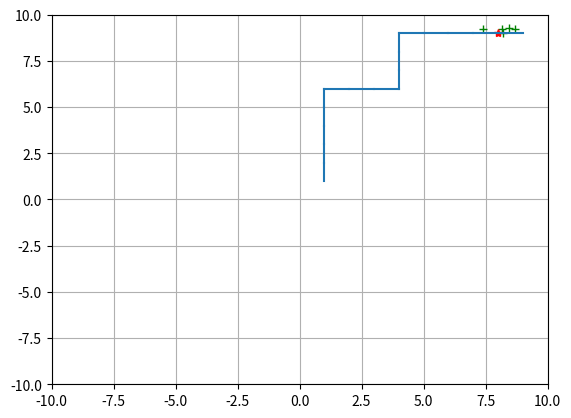

Python code for this plot:
from __future__ import division
import collections
#from pso import PSO
import random
import math
import matplotlib.pyplot as plt
import matplotlib.lines as l

# PSO Part---------------------------------------------------------------------+

def func1(x):
    total=0
    for i in range(len(x)):
        total+=x[i]**2
    return total

class Particle:
    def __init__(self,x0):
        self.position_i=[]          # particle position
        self.velocity_i=[]          # particle velocity
        self.pos_best_i=[]          # best position individual
        self.err_best_i=-1          # best error individual
        self.err_i=-1               # error individual

        for i in range(0,num_dimensions):
            self.velocity_i.append(random.uniform(0,1))
            self.position_i.append(x0[i])

    # evaluate current fitness
    def evaluate(self,costFunc):
        self.err_i=costFunc(self.position_i)

        # check to see if the current position is an individual best
        if self.err_i < self.err_best_i or self.err_best_i==-1:
            self.pos_best_i=self.position_i
            self.err_best_i=self.err_i

    # update new particle velocity
    def update_velocity(self,astar):
        w=0.5       # constant inertia weight (how much to weigh the previous velocity)
        c1=1        # cognitive constant
        c2=2        # social constant

        for i in range(0,num_dimensions):
            r1=random.random()
            r2=random.random()

            vel_cognitive=c1*r1*(self.pos_best_i[i]-self.position_i[i])
            vel_social=c2*r2*(astar[i]-self.position_i[i])
            self.velocity_i[i]=w*self.velocity_i[i]+vel_social+vel_cognitive

    # update the particle position based off new velocity updates
    def update_position(self,bounds):
        for i in range(0,num_dimensions):
            self.position_i[i]=self.position_i[i]+self.velocity_i[i]

            # adjust maximum position if necessary
            if self.position_i[i]>bounds[i][1]:
                self.position_i[i]=bounds[i][1]

            # adjust minimum position if neseccary
            if self.position_i[i] < bounds[i][0]:
                self.position_i[i]=bounds[i][0]
                
class PSO():
    def __init__(self,costFunc,x0,a,bounds,num_particles):
        global num_dimensions

        num_dimensions=len(x0)
        astar = list(a)

        # establish the swarm
        swarm=[]
        for i in range(0,num_particles):
            swarm.append(Particle(x0))

        i=0
        ctr = 0

        for j in range(0,num_particles):
            swarm[j].evaluate(costFunc)
            ctr += 1

        # cycle through swarm and update velocities and position
        for j in range(0,num_particles):
            print()
            swarm[j].update_velocity(astar)
            swarm[j].update_position(bounds)
        i+=1
                                    
        self.particle_current = []
        for particle in swarm:
            pos = list(particle.position_i)
            self.particle_current.append(pos)

        print ('FINAL:')
        print (astar)
        
    def plotting(self, i):
        return self.particle_current
        
if __name__ == "__PSO__":
    main()
    
# A* Part----------------------------------------------------------------------+

class Queue:
    def __init__(self):
        self.elements = collections.deque()
    
    def empty(self):
        return len(self.elements) == 0
    
    def put(self, x):
        self.elements.append(x)
    
    def get(self):
        return self.elements.popleft()

# utility functions for dealing with square grids
def from_id_width(id, width):
    return (id % width, id // width)

def draw_tile(graph, id, style, width):
    r = "."
    if 'number' in style and id in style['number']: r = "%d" % style['number'][id]
    if 'point_to' in style and style['point_to'].get(id, None) is not None:
        (x1, y1) = id
        (x2, y2) = style['point_to'][id]
        if x2 == x1 + 1: r = "\u2192"
        if x2 == x1 - 1: r = "\u2190"
        if y2 == y1 + 1: r = "\u2193"
        if y2 == y1 - 1: r = "\u2191"
    if 'start' in style and id == style['start']: r = "A"
    if 'goal' in style and id == style['goal']: r = "Z"
    if 'path' in style and id in style['path']: r = "@"
    if id in graph.walls: r = "#" * width
    return r

def draw_grid(graph, width=2, **style):
    for y in range(graph.height):
        for x in range(graph.width):
            #print("%%-%ds" % width % draw_tile(graph, (x, y), style, width),)
            print("%%-%ds" % width % draw_tile(graph, (x, y), style, width), end="")
        print()

class SquareGrid:
    def __init__(self, width, height):
        self.width = width
        self.height = height
        self.walls = []
    
    def in_bounds(self, id):
        (x, y) = id
        return 0 <= x < self.width and 0 <= y < self.height
    
    def passable(self, id):
        return id not in self.walls
    
    def neighbors(self, id):
        (x, y) = id
        results = [(x+1, y), (x, y-1), (x-1, y), (x, y+1)]
        if (x + y) % 2 == 0: results.reverse() # aesthetics
        results = filter(self.in_bounds, results)
        results = filter(self.passable, results)
        return results

class GridWithWeights(SquareGrid):
    def __init__(self, width, height):
        super().__init__(width, height)
        self.weights = {}
    
    def cost(self, from_node, to_node):
        return self.weights.get(to_node, 1)

diagram4 = GridWithWeights(10, 10)
diagram4.walls = [(1, 7), (1, 8), (2, 7), (2, 8), (3, 7), (3, 8)]
diagram4.weights = {loc: 5 for loc in [(3, 4), (3, 5), (4, 1), (4, 2),
                                       (4, 3), (4, 4), (4, 5), (4, 6), 
                                       (4, 7), (4, 8), (5, 1), (5, 2),
                                       (5, 3), (5, 4), (5, 5), (5, 6), 
                                       (5, 7), (5, 8), (6, 2), (6, 3), 
                                       (6, 4), (6, 5), (6, 6), (6, 7), 
                                       (7, 3), (7, 4), (7, 5)]}

import heapq

class PriorityQueue:
    def __init__(self):
        self.elements = []
    
    def empty(self):
        return len(self.elements) == 0
    
    def put(self, item, priority):
        heapq.heappush(self.elements, (priority, item))
    
    def get(self):
        return heapq.heappop(self.elements)[1]

def reconstruct_path(came_from, start, goal):
    current = goal
    path = [current]
    while current != start:
        current = came_from[current]
        path.append(current)
    path.append(start) # optional
    path.reverse() # optional
           
    return path

def heuristic(a, b):
    (x1, y1) = a
    (x2, y2) = b
    return abs(x1 - x2) + abs(y1 - y2)

def a_star_search(graph, start, goal):
    frontier = PriorityQueue()
    frontier.put(start, 0)
    came_from = {}
    cost_so_far = {}
    came_from[start] = None
    cost_so_far[start] = 0
    
    initial=[9, 9]               # initial starting location [x1,x2...]
    bounds=[(-10,10),(-10,10)]  # input bounds [(x1_min,x1_max),(x2_min,x2_max)...]

    # plotting
    plt.ion()
    fig = plt.figure()
    ax = fig.add_subplot(111)
    ax.grid(True)
    
    while not frontier.empty():
        current = frontier.get()
        print ('current=', type(current))
        
        if current == goal:
            break
        
        for next in graph.neighbors(current):
            new_cost = cost_so_far[current] + graph.cost(current, next)
            if next not in cost_so_far or new_cost < cost_so_far[next]:
                cost_so_far[next] = new_cost
                #priority = new_cost + heuristic(goal, next)
                priority = heuristic(goal, next)
                #priority = new_cost
                frontier.put(next, priority)
                came_from[next] = current
                
                p = PSO(func1,initial, current,bounds,num_particles=5)
                swarm_pos = p.plotting(1)
                
                # plotting 
                try:
                    ax.clear()
                    ax.grid(True)
                except Exception:
                    pass
                
                for particle in swarm_pos:
                    #pos=particle.position_i
                    line1 = ax.plot(particle[0], particle[1], 'g+')
                line2 = ax.plot(current[0], current[1], 'r*')
                #plt.pause(0.1)
                
                xsum = 0
                ysum = 0
                for particle in swarm_pos:
                    xsum = particle[0]
                    ysum = particle[1]
        
                #line3 = ax.plot(xsum/5, ysum/5, 'b*')
                
                ax.set_xlim(-10, 10)
                ax.set_ylim(-10, 10)
        
                fig.canvas.draw()

    p = reconstruct_path(came_from, start, goal)
    for i in range(1, len(p)-1):
        ax.add_line(l.Line2D([p[i][0], p[i+1][0]], [p[i][1], p[i+1][1]]))
                       
    return came_from, cost_so_far

came_from, cost_so_far = a_star_search(diagram4, (1, 1), (9, 9))
#draw_grid(diagram4, width=4, point_to=came_from, start=(1, 4), goal=(7, 8))
#print()
#draw_grid(diagram4, width=4, number=cost_so_far, start=(1, 1), goal=(9, 9))
#print()
draw_grid(diagram4, width=4, path=reconstruct_path(came_from, start=(1, 1), goal=(9, 9)))